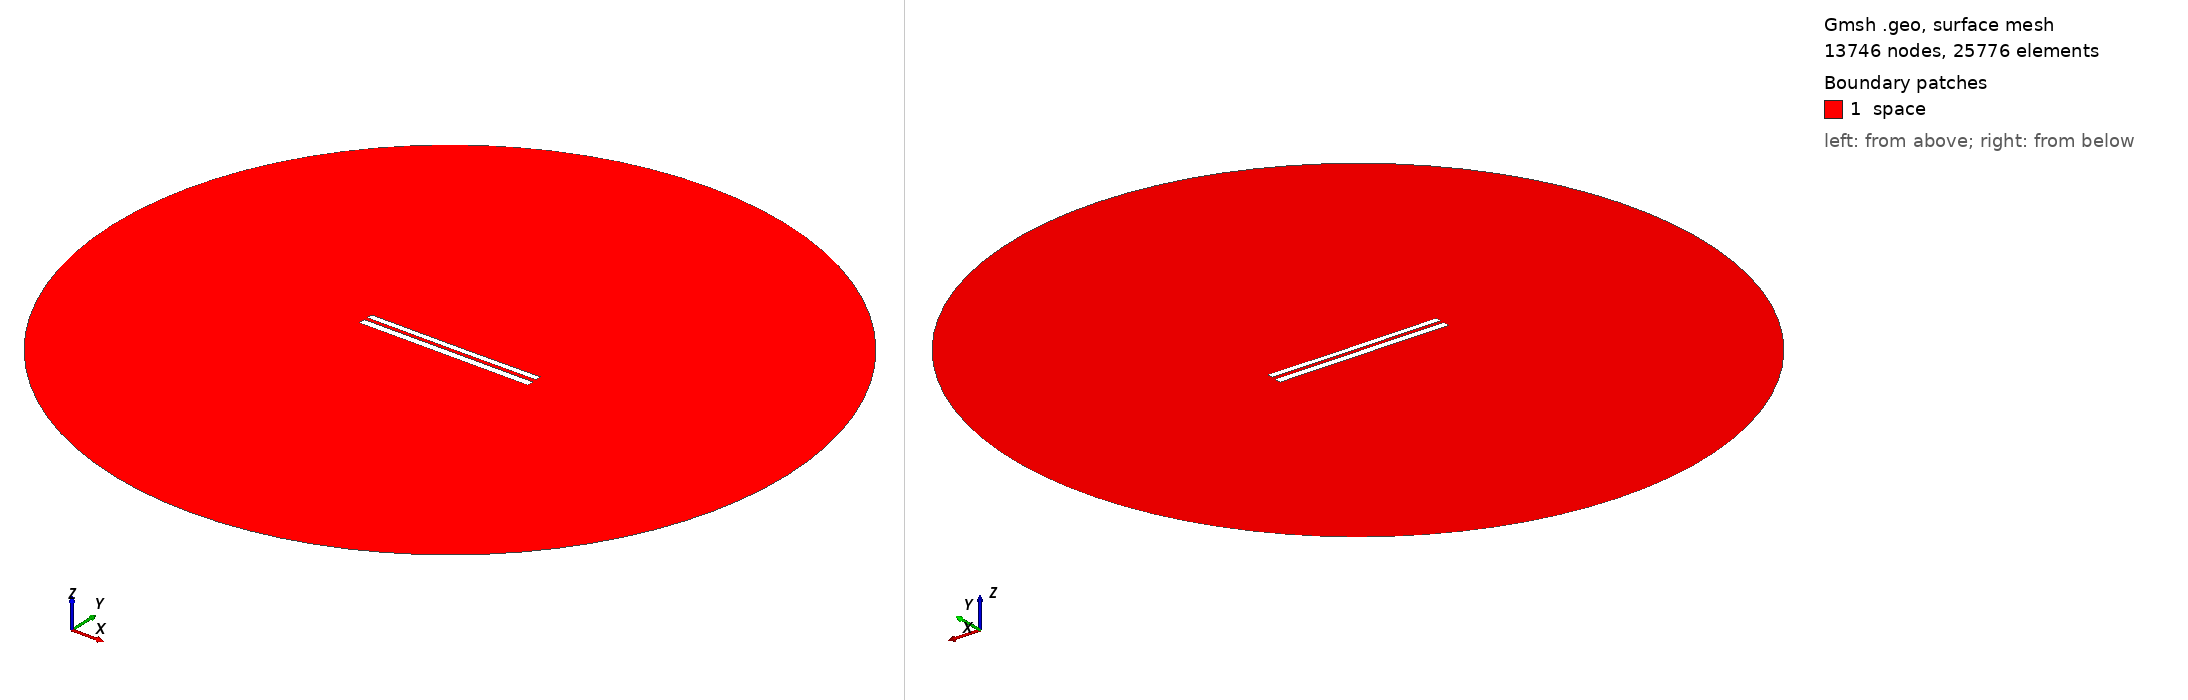

Gmsh geometry script, surface-meshed: 13746 nodes, 25776 surface elements. Boundary patches (legend numbers): 1 space. Left view from above one corner, right view from below the opposite corner. Legend entries are the model's physical surfaces. The drawing asked Gmsh for element sizes between 1% and 20% of the model's largest extent; the script's own settings can give other sizes.

=== 7913.geo (drawn) ===
//---------------------------------------
// Geometry kernel
//---------------------------------------

SetFactory("OpenCASCADE");



//---------------------------------------
// Parameters of the geometry
//---------------------------------------

// Overetch of the upper plate
overetch = 0.25;

// Distance between the plates
distance = 2.0;

// Discretization over the x axis (for the deformation)
nx = 50; 

// Length of the plate
L = 100 - overetch; 

// Number of modes
n = 4; 

// 1st mode coefficient
coeff(1) = 0.07499999999999998;
beta(1) = 0.596864 * 3.1415926535 / L;

// 2nd mode coefficient
coeff(2) = -0.075;
beta(2) = 1.49418 * 3.1415926535 / L;

// 3rd mode coefficient
coeff(3) = 0.0;
beta(3) = 2.50025 * 3.1415926535 / L;

// 4th mode coefficient
coeff(4) = 0.0;
beta(4) = 3.49999 * 3.1415926535 / L;



//---------------------------------------
// Upper plate (deformed rectangle)
//---------------------------------------

// Coordiantes of the upper plate
xmin = -50;
xmax = 50 - overetch;

// Height of the upper plate
yheight = 4 - 2 * overetch;

// Indexes of the points
UpperID[] = {};
LowerID[] = {};
LeftID[] = {};
RightID[] = {};

// Point index
p = 1;

// Horizontal edges
For i In {1:nx}
    x = xmin + (i-1)*(xmax - xmin)/(nx-1);

    y_bottom = distance / 2 + overetch;
    For j In {1:n}
        C = (Cosh(beta(j)*L) + Cos(beta(j)*L)) / (Sinh(beta(j)*L) + Sin(beta(j)*L));
        y_bottom  = y_bottom + coeff(j) * (Cosh(beta(j)*(x+50)) - Cos(beta(j)*(x+50)) - C * (Sinh(beta(j)*(x+50)) - Sin(beta(j)*(x+50))));
    EndFor

    y_top = y_bottom + yheight;

    Point(p) = {x, y_top, 0, 1.0};
    UpperID[i] = p;
    p = p + 1;

    Point(p) = {x, y_bottom, 0, 1.0};
    LowerID[i] = p;
    p = p + 1;
EndFor

// Create point lists
UpperPts[] = {}; LowerPts[] = {};
For i In {1:nx}
  UpperPts[] += {UpperID[i]};
  LowerPts[] += {LowerID[i]};
EndFor

// Build splines
Spline(1) = {UpperPts[]};
Spline(2) = {LowerPts[]};
Line(3) = {LowerPts[nx-1], UpperPts[nx-1]};
Line(4) = {LowerPts[0], UpperPts[0]};

// Build the plane surface
Curve Loop(1) = {2, 3, -1, -4};
Plane Surface(1) = {1};



//---------------------------------------
// Lower plate (rectangle)
//---------------------------------------

// Vertices
Point(1001) = {-50, -1, 0, 1.0};
Point(1002) = { 50, -1, 0, 1.0};
Point(1003) = { 50,  -5, 0, 1.0};
Point(1004) = {-50,  -5, 0, 1.0};

// Edges
Line(5) = {1001, 1002};
Line(6) = {1002, 1003};
Line(7) = {1003, 1004};
Line(8) = {1004, 1001};

// Plane surface
Line Loop(2) = {5, 6, 7, 8};
Plane Surface(2) = {2}; 



//---------------------------------------
// Outer (fictious) boundary
//---------------------------------------

// Points
Point(1005) = {0, 0, 0};       // Center
Point(1006) = {200, 0, 0};     // Start point
Point(1007) = {0, 200, 0};     // 90 degrees
Point(1008) = {-200, 0, 0};    // 180 degrees
Point(1009) = {0, -200, 0};    // 270 degrees

// Circle arcs (each needs start, center, end)
Circle(9) = {1006, 1005, 1007};
Circle(10) = {1007, 1005, 1008};
Circle(11) = {1008, 1005, 1009};
Circle(12) = {1009, 1005, 1006};

// Plane surface for the entire domain
Curve Loop(3) = {9, 10, 11, 12};
Surface(3) = {3};

// Subtract the plates from the whole domain to obtain the actual domain where we want to solve the equations
BooleanDifference{ Surface{3}; Delete; }{ Surface{1}; Surface{2}; Delete; }




//---------------------------------------
// Transfinite Lines/Curves
//---------------------------------------

// Set the number of points on the boundaries
r = 7;

// Plates
Transfinite Curve {1, 2} = 50*r Using Progression 1;
Transfinite Curve {3, 4} = 2*r Using Progression 1;
Transfinite Line {5, 7} = 50*r Using Progression 1;
Transfinite Line {6, 8} = 2*r Using Progression 1;

// Outer boundary
Transfinite Line {9, 10, 11, 12} = 20 Using Progression 1;



//---------------------------------------
// Physical groups
//---------------------------------------                

// Physical curves (boundaries)
Physical Line("force_segment", 10) = {2};
Physical Line("upper_plate", 11) = {1, 3, 4};
Physical Line("lower_plate", 12) = {5, 6, 7, 8};
Physical Line("boundary", 20) = {9, 10, 11, 12};

// Physical Surfaces
Physical Surface("space", 30) = {3};



//---------------------------------------
// 6. Generate the Mesh
//---------------------------------------

// 2D mesh generation
Mesh 2;
